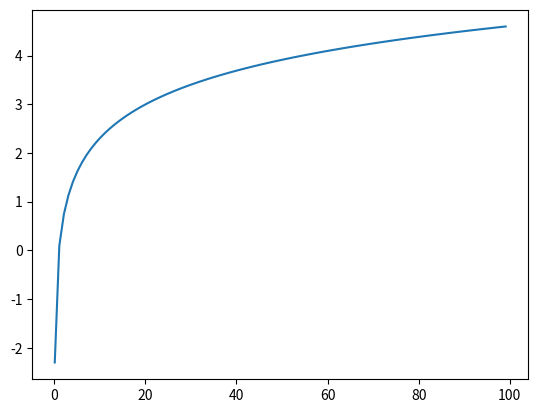

Reproduce this figure in Python.
import numpy as np
import matplotlib.pyplot as plt

x = np.arange(0.1, 100)
y = np.log(x)

plt.plot(x, y)  #指数函数
plt.show()
